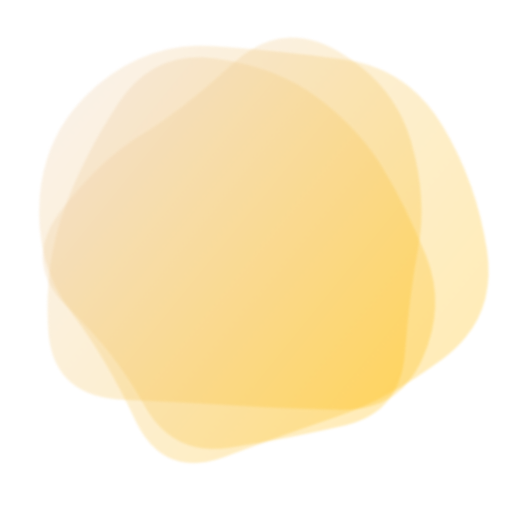
t = 0.00 s
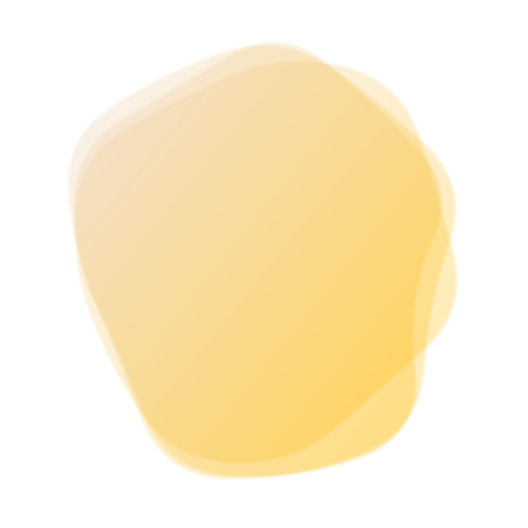
t = 1.88 s
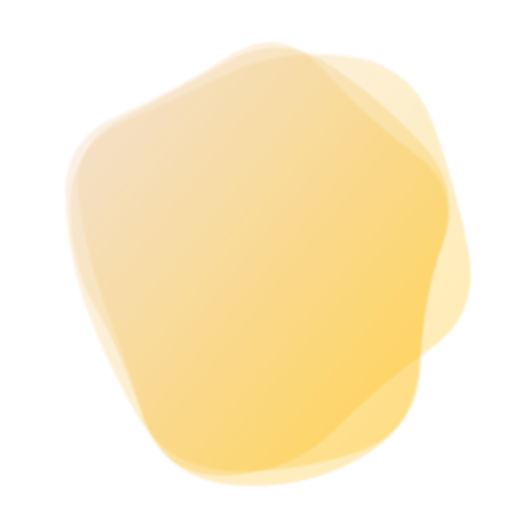
t = 3.13 s
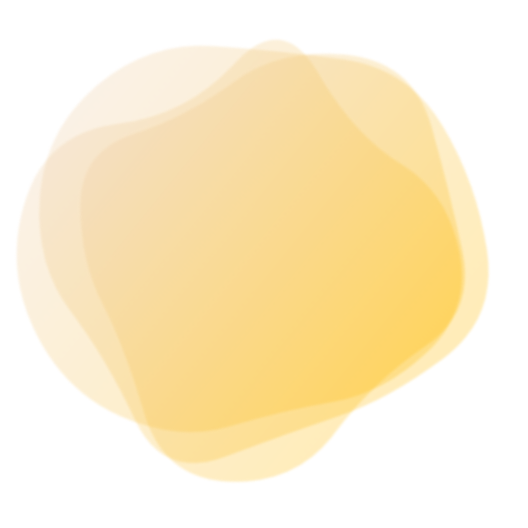
t = 5.00 s
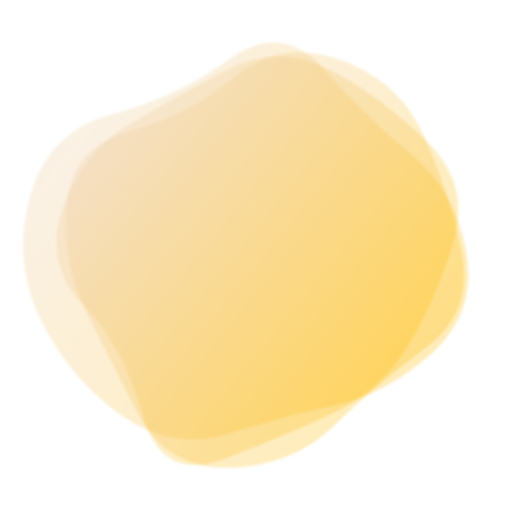
t = 6.88 s
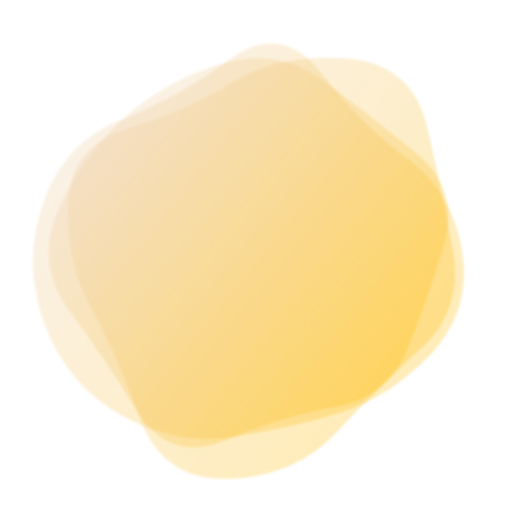
t = 8.13 s

The animated SVG that drew these frames (rendered in a browser with its animation timeline set to each time). Animation: 3 SMIL elements (animate=3); frames cover the first 8.12 s, repeats indefinitely.

<svg version="1.1" xmlns="http://www.w3.org/2000/svg" viewBox="0 0 500 500" width="100%" id="blobSvg" filter="blur(1px)" style="opacity: 1;" transform="rotate(-51)">
                        <defs>
                        <linearGradient id="gradient" x1="0%" y1="0%" x2="0%" y2="100%">
                            <stop offset="0%" style="stop-color: rgb(238, 205, 163);"></stop>
                            <stop offset="100%" style="stop-color: rgb(255, 187, 1);"></stop>
                        </linearGradient>
                        </defs>
                        
                    <path id="blob" fill="url(#gradient)" style="opacity: 0.28;"><animate attributeName="d" dur="25s" repeatCount="indefinite" values="M394.89432,291.86359Q379.96349,333.72718,354.5999,379.04899Q329.23631,424.37079,274.96542,439.22911Q220.69452,454.08742,185.59462,409.0927Q150.49472,364.09798,125.7075,328.96349Q100.92028,293.82901,59.42363,237.80355Q17.92698,181.77809,66.30163,137.5999Q114.67627,93.42171,168.36359,75.4145Q222.05091,57.4073,282.76369,51.5999Q343.47647,45.7925,374.93276,97.57444Q406.38905,149.35639,408.1071,199.67819Q409.82516,250,394.89432,291.86359Z;M456.0768,303.76136Q418.13543,357.52271,379.98225,404.29316Q341.82907,451.0636,284.01817,433.65772Q226.20727,416.25185,163.99091,418.54046Q101.77456,420.82907,62.72047,368.86953Q23.66638,316.90999,61.99091,261.65772Q100.31545,206.40545,118.97771,163.62635Q137.63998,120.84725,179.51817,86.26136Q221.39637,51.67547,267.19818,81.83773Q313,112,367.68455,125.86045Q422.36911,139.7209,458.19364,194.86045Q494.01817,250,456.0768,303.76136Z;M463.5,311.5Q441,373,396,422Q351,471,287,455Q223,439,179,411Q135,383,79,350Q23,317,51.5,258.5Q80,200,94,143.5Q108,87,162,49.5Q216,12,281.5,24.5Q347,37,383.5,89Q420,141,453,195.5Q486,250,463.5,311.5Z;M409,303.5Q416,357,378,402Q340,447,282,439Q224,431,187,398.5Q150,366,105.5,335.5Q61,305,45,245Q29,185,59,124.5Q89,64,152.5,40Q216,16,265,63.5Q314,111,383,115.5Q452,120,427,185Q402,250,409,303.5Z;M440.89145,308.17188Q431.49014,366.34375,386.51892,408.54441Q341.5477,450.74507,280.86143,454.67188Q220.17516,458.59868,161.4046,439.6065Q102.63404,420.61431,74.24712,365.23068Q45.86019,309.84704,51.25164,251.37253Q56.64309,192.89803,94.98232,154.25946Q133.32155,115.62089,180.13528,103.21957Q226.94901,90.81826,286.5366,64.96012Q346.12418,39.10197,382.33594,90.33923Q418.5477,141.57648,434.42023,195.78824Q450.29277,250,440.89145,308.17188Z;M440.79254,295.90011Q393.21514,341.80021,357.53347,375.20746Q321.85181,408.61471,271.82218,427.01866Q221.79254,445.4226,171.55544,422.09659Q121.31834,398.77057,68.79254,358.84083Q16.26674,318.91109,38.15202,256.60373Q60.03731,194.29637,79.65586,134.88912Q99.27441,75.48187,157.19648,42.12622Q215.11855,8.77057,268.67782,50.11855Q322.2371,91.46653,362.16684,121.87761Q402.09659,152.2887,445.23326,201.14435Q488.36994,250,440.79254,295.90011Z;M430.80624,308.72934Q432.1339,367.45868,372.72647,377.66948Q313.31905,387.88027,263.72647,442.80911Q214.1339,497.73795,154.61821,463.08837Q95.10253,428.43879,60.15953,372.16526Q25.21653,315.89174,60.3661,260.16239Q95.51568,204.43305,120.04418,166.21939Q144.57268,128.00574,181.94874,82.19376Q219.32479,36.38179,273.74216,57.19376Q328.15953,78.00574,384.05413,102.85329Q439.94874,127.70084,434.71366,188.85042Q429.47858,250,430.80624,308.72934Z;M415.01911,310.8863Q439.5452,371.7726,388.0904,405.2945Q336.6356,438.8164,280.7726,433.452Q224.9096,428.08761,185.95759,398.74511Q147.00559,369.40261,129.05219,330.15471Q111.09878,290.9068,102.89189,247.863Q94.68499,204.8192,97.4315,140.3164Q100.17801,75.81361,160.4068,60.51771Q220.6356,45.22181,275.226,60.1356Q329.8164,75.04939,372.9534,109.3658Q416.0904,143.6822,403.29171,196.8411Q390.49301,250,415.01911,310.8863Z;M437.20545,311.82292Q441.89352,373.64584,380.77431,387.66608Q319.65509,401.68633,271.82754,416.34317Q224,431,184.22569,401.27431Q144.45139,371.54861,81.45601,344.74769Q18.46064,317.94676,58.87153,261.64584Q99.28242,205.34491,102.46413,144.38253Q105.64584,83.42014,164.05961,69.5926Q222.47338,55.76506,274.24769,69.97338Q326.02199,84.18171,376.989,109.95139Q427.95601,135.72107,430.23669,192.86053Q432.51737,250,437.20545,311.82292Z;M432.03478,297.56957Q398.46218,345.13914,356.36479,367.83696Q314.26739,390.53478,267.26739,423.085Q220.26739,455.63521,175.78826,421.28282Q131.30913,386.93043,88.83152,348.48609Q46.35391,310.04174,68.21174,256.28131Q90.06957,202.52087,95.17544,139.65457Q100.28131,76.78826,162.38717,74.23956Q224.49304,71.69087,270.52087,88.04326Q316.5487,104.39565,381.35239,113.97913Q446.15608,123.56261,455.88173,186.78131Q465.60739,250,432.03478,297.56957Z;M394.89432,291.86359Q379.96349,333.72718,354.5999,379.04899Q329.23631,424.37079,274.96542,439.22911Q220.69452,454.08742,185.59462,409.0927Q150.49472,364.09798,125.7075,328.96349Q100.92028,293.82901,59.42363,237.80355Q17.92698,181.77809,66.30163,137.5999Q114.67627,93.42171,168.36359,75.4145Q222.05091,57.4073,282.76369,51.5999Q343.47647,45.7925,374.93276,97.57444Q406.38905,149.35639,408.1071,199.67819Q409.82516,250,394.89432,291.86359Z"></animate></path><path id="blob" fill="url(#gradient)" style="opacity: 0.28;"><animate attributeName="d" dur="25s" repeatCount="indefinite" values="M432.03478,297.56957Q398.46218,345.13914,356.36479,367.83696Q314.26739,390.53478,267.26739,423.085Q220.26739,455.63521,175.78826,421.28282Q131.30913,386.93043,88.83152,348.48609Q46.35391,310.04174,68.21174,256.28131Q90.06957,202.52087,95.17544,139.65457Q100.28131,76.78826,162.38717,74.23956Q224.49304,71.69087,270.52087,88.04326Q316.5487,104.39565,381.35239,113.97913Q446.15608,123.56261,455.88173,186.78131Q465.60739,250,432.03478,297.56957Z;M430.80624,308.72934Q432.1339,367.45868,372.72647,377.66948Q313.31905,387.88027,263.72647,442.80911Q214.1339,497.73795,154.61821,463.08837Q95.10253,428.43879,60.15953,372.16526Q25.21653,315.89174,60.3661,260.16239Q95.51568,204.43305,120.04418,166.21939Q144.57268,128.00574,181.94874,82.19376Q219.32479,36.38179,273.74216,57.19376Q328.15953,78.00574,384.05413,102.85329Q439.94874,127.70084,434.71366,188.85042Q429.47858,250,430.80624,308.72934Z;M456.0768,303.76136Q418.13543,357.52271,379.98225,404.29316Q341.82907,451.0636,284.01817,433.65772Q226.20727,416.25185,163.99091,418.54046Q101.77456,420.82907,62.72047,368.86953Q23.66638,316.90999,61.99091,261.65772Q100.31545,206.40545,118.97771,163.62635Q137.63998,120.84725,179.51817,86.26136Q221.39637,51.67547,267.19818,81.83773Q313,112,367.68455,125.86045Q422.36911,139.7209,458.19364,194.86045Q494.01817,250,456.0768,303.76136Z;M437.20545,311.82292Q441.89352,373.64584,380.77431,387.66608Q319.65509,401.68633,271.82754,416.34317Q224,431,184.22569,401.27431Q144.45139,371.54861,81.45601,344.74769Q18.46064,317.94676,58.87153,261.64584Q99.28242,205.34491,102.46413,144.38253Q105.64584,83.42014,164.05961,69.5926Q222.47338,55.76506,274.24769,69.97338Q326.02199,84.18171,376.989,109.95139Q427.95601,135.72107,430.23669,192.86053Q432.51737,250,437.20545,311.82292Z;M394.89432,291.86359Q379.96349,333.72718,354.5999,379.04899Q329.23631,424.37079,274.96542,439.22911Q220.69452,454.08742,185.59462,409.0927Q150.49472,364.09798,125.7075,328.96349Q100.92028,293.82901,59.42363,237.80355Q17.92698,181.77809,66.30163,137.5999Q114.67627,93.42171,168.36359,75.4145Q222.05091,57.4073,282.76369,51.5999Q343.47647,45.7925,374.93276,97.57444Q406.38905,149.35639,408.1071,199.67819Q409.82516,250,394.89432,291.86359Z;M463.5,311.5Q441,373,396,422Q351,471,287,455Q223,439,179,411Q135,383,79,350Q23,317,51.5,258.5Q80,200,94,143.5Q108,87,162,49.5Q216,12,281.5,24.5Q347,37,383.5,89Q420,141,453,195.5Q486,250,463.5,311.5Z;M409,303.5Q416,357,378,402Q340,447,282,439Q224,431,187,398.5Q150,366,105.5,335.5Q61,305,45,245Q29,185,59,124.5Q89,64,152.5,40Q216,16,265,63.5Q314,111,383,115.5Q452,120,427,185Q402,250,409,303.5Z;M440.79254,295.90011Q393.21514,341.80021,357.53347,375.20746Q321.85181,408.61471,271.82218,427.01866Q221.79254,445.4226,171.55544,422.09659Q121.31834,398.77057,68.79254,358.84083Q16.26674,318.91109,38.15202,256.60373Q60.03731,194.29637,79.65586,134.88912Q99.27441,75.48187,157.19648,42.12622Q215.11855,8.77057,268.67782,50.11855Q322.2371,91.46653,362.16684,121.87761Q402.09659,152.2887,445.23326,201.14435Q488.36994,250,440.79254,295.90011Z;M415.01911,310.8863Q439.5452,371.7726,388.0904,405.2945Q336.6356,438.8164,280.7726,433.452Q224.9096,428.08761,185.95759,398.74511Q147.00559,369.40261,129.05219,330.15471Q111.09878,290.9068,102.89189,247.863Q94.68499,204.8192,97.4315,140.3164Q100.17801,75.81361,160.4068,60.51771Q220.6356,45.22181,275.226,60.1356Q329.8164,75.04939,372.9534,109.3658Q416.0904,143.6822,403.29171,196.8411Q390.49301,250,415.01911,310.8863Z;M440.89145,308.17188Q431.49014,366.34375,386.51892,408.54441Q341.5477,450.74507,280.86143,454.67188Q220.17516,458.59868,161.4046,439.6065Q102.63404,420.61431,74.24712,365.23068Q45.86019,309.84704,51.25164,251.37253Q56.64309,192.89803,94.98232,154.25946Q133.32155,115.62089,180.13528,103.21957Q226.94901,90.81826,286.5366,64.96012Q346.12418,39.10197,382.33594,90.33923Q418.5477,141.57648,434.42023,195.78824Q450.29277,250,440.89145,308.17188Z;M432.03478,297.56957Q398.46218,345.13914,356.36479,367.83696Q314.26739,390.53478,267.26739,423.085Q220.26739,455.63521,175.78826,421.28282Q131.30913,386.93043,88.83152,348.48609Q46.35391,310.04174,68.21174,256.28131Q90.06957,202.52087,95.17544,139.65457Q100.28131,76.78826,162.38717,74.23956Q224.49304,71.69087,270.52087,88.04326Q316.5487,104.39565,381.35239,113.97913Q446.15608,123.56261,455.88173,186.78131Q465.60739,250,432.03478,297.56957Z"></animate></path><path id="blob" fill="url(#gradient)" style="opacity: 0.28;"><animate attributeName="d" dur="25s" repeatCount="indefinite" values="M463.5,311.5Q441,373,396,422Q351,471,287,455Q223,439,179,411Q135,383,79,350Q23,317,51.5,258.5Q80,200,94,143.5Q108,87,162,49.5Q216,12,281.5,24.5Q347,37,383.5,89Q420,141,453,195.5Q486,250,463.5,311.5Z;M430.80624,308.72934Q432.1339,367.45868,372.72647,377.66948Q313.31905,387.88027,263.72647,442.80911Q214.1339,497.73795,154.61821,463.08837Q95.10253,428.43879,60.15953,372.16526Q25.21653,315.89174,60.3661,260.16239Q95.51568,204.43305,120.04418,166.21939Q144.57268,128.00574,181.94874,82.19376Q219.32479,36.38179,273.74216,57.19376Q328.15953,78.00574,384.05413,102.85329Q439.94874,127.70084,434.71366,188.85042Q429.47858,250,430.80624,308.72934Z;M409,303.5Q416,357,378,402Q340,447,282,439Q224,431,187,398.5Q150,366,105.5,335.5Q61,305,45,245Q29,185,59,124.5Q89,64,152.5,40Q216,16,265,63.5Q314,111,383,115.5Q452,120,427,185Q402,250,409,303.5Z;M456.0768,303.76136Q418.13543,357.52271,379.98225,404.29316Q341.82907,451.0636,284.01817,433.65772Q226.20727,416.25185,163.99091,418.54046Q101.77456,420.82907,62.72047,368.86953Q23.66638,316.90999,61.99091,261.65772Q100.31545,206.40545,118.97771,163.62635Q137.63998,120.84725,179.51817,86.26136Q221.39637,51.67547,267.19818,81.83773Q313,112,367.68455,125.86045Q422.36911,139.7209,458.19364,194.86045Q494.01817,250,456.0768,303.76136Z;M440.79254,295.90011Q393.21514,341.80021,357.53347,375.20746Q321.85181,408.61471,271.82218,427.01866Q221.79254,445.4226,171.55544,422.09659Q121.31834,398.77057,68.79254,358.84083Q16.26674,318.91109,38.15202,256.60373Q60.03731,194.29637,79.65586,134.88912Q99.27441,75.48187,157.19648,42.12622Q215.11855,8.77057,268.67782,50.11855Q322.2371,91.46653,362.16684,121.87761Q402.09659,152.2887,445.23326,201.14435Q488.36994,250,440.79254,295.90011Z;M440.89145,308.17188Q431.49014,366.34375,386.51892,408.54441Q341.5477,450.74507,280.86143,454.67188Q220.17516,458.59868,161.4046,439.6065Q102.63404,420.61431,74.24712,365.23068Q45.86019,309.84704,51.25164,251.37253Q56.64309,192.89803,94.98232,154.25946Q133.32155,115.62089,180.13528,103.21957Q226.94901,90.81826,286.5366,64.96012Q346.12418,39.10197,382.33594,90.33923Q418.5477,141.57648,434.42023,195.78824Q450.29277,250,440.89145,308.17188Z;M394.89432,291.86359Q379.96349,333.72718,354.5999,379.04899Q329.23631,424.37079,274.96542,439.22911Q220.69452,454.08742,185.59462,409.0927Q150.49472,364.09798,125.7075,328.96349Q100.92028,293.82901,59.42363,237.80355Q17.92698,181.77809,66.30163,137.5999Q114.67627,93.42171,168.36359,75.4145Q222.05091,57.4073,282.76369,51.5999Q343.47647,45.7925,374.93276,97.57444Q406.38905,149.35639,408.1071,199.67819Q409.82516,250,394.89432,291.86359Z;M437.20545,311.82292Q441.89352,373.64584,380.77431,387.66608Q319.65509,401.68633,271.82754,416.34317Q224,431,184.22569,401.27431Q144.45139,371.54861,81.45601,344.74769Q18.46064,317.94676,58.87153,261.64584Q99.28242,205.34491,102.46413,144.38253Q105.64584,83.42014,164.05961,69.5926Q222.47338,55.76506,274.24769,69.97338Q326.02199,84.18171,376.989,109.95139Q427.95601,135.72107,430.23669,192.86053Q432.51737,250,437.20545,311.82292Z;M415.01911,310.8863Q439.5452,371.7726,388.0904,405.2945Q336.6356,438.8164,280.7726,433.452Q224.9096,428.08761,185.95759,398.74511Q147.00559,369.40261,129.05219,330.15471Q111.09878,290.9068,102.89189,247.863Q94.68499,204.8192,97.4315,140.3164Q100.17801,75.81361,160.4068,60.51771Q220.6356,45.22181,275.226,60.1356Q329.8164,75.04939,372.9534,109.3658Q416.0904,143.6822,403.29171,196.8411Q390.49301,250,415.01911,310.8863Z;M432.03478,297.56957Q398.46218,345.13914,356.36479,367.83696Q314.26739,390.53478,267.26739,423.085Q220.26739,455.63521,175.78826,421.28282Q131.30913,386.93043,88.83152,348.48609Q46.35391,310.04174,68.21174,256.28131Q90.06957,202.52087,95.17544,139.65457Q100.28131,76.78826,162.38717,74.23956Q224.49304,71.69087,270.52087,88.04326Q316.5487,104.39565,381.35239,113.97913Q446.15608,123.56261,455.88173,186.78131Q465.60739,250,432.03478,297.56957Z;M463.5,311.5Q441,373,396,422Q351,471,287,455Q223,439,179,411Q135,383,79,350Q23,317,51.5,258.5Q80,200,94,143.5Q108,87,162,49.5Q216,12,281.5,24.5Q347,37,383.5,89Q420,141,453,195.5Q486,250,463.5,311.5Z"></animate></path></svg>